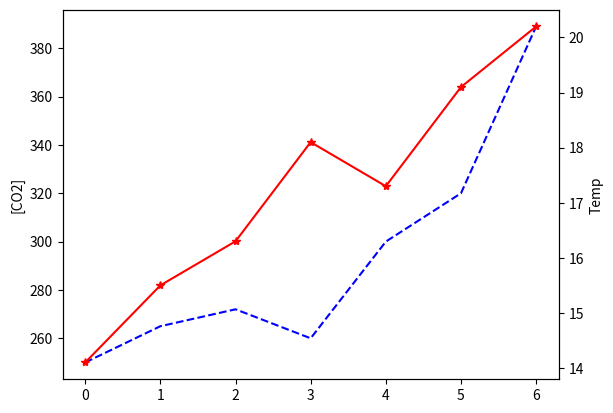

Write the Python code that produced this figure.
# Multi axes plot

import matplotlib.pyplot as plt
fig, ax1 =plt.subplots()

times = range(7)
co2 = [250,265,272,260,300,320,389]
temp = [14.1, 15.5, 16.3, 18.1, 17.3,19.1,20.2]

ax1.plot(times,co2, "b--")
ax1.set_ylabel ("[CO2]")
ax2 = ax1.twinx()
ax2.plot(times,temp, "r*-")
ax2.set_ylabel("Temp")
plt.show()
